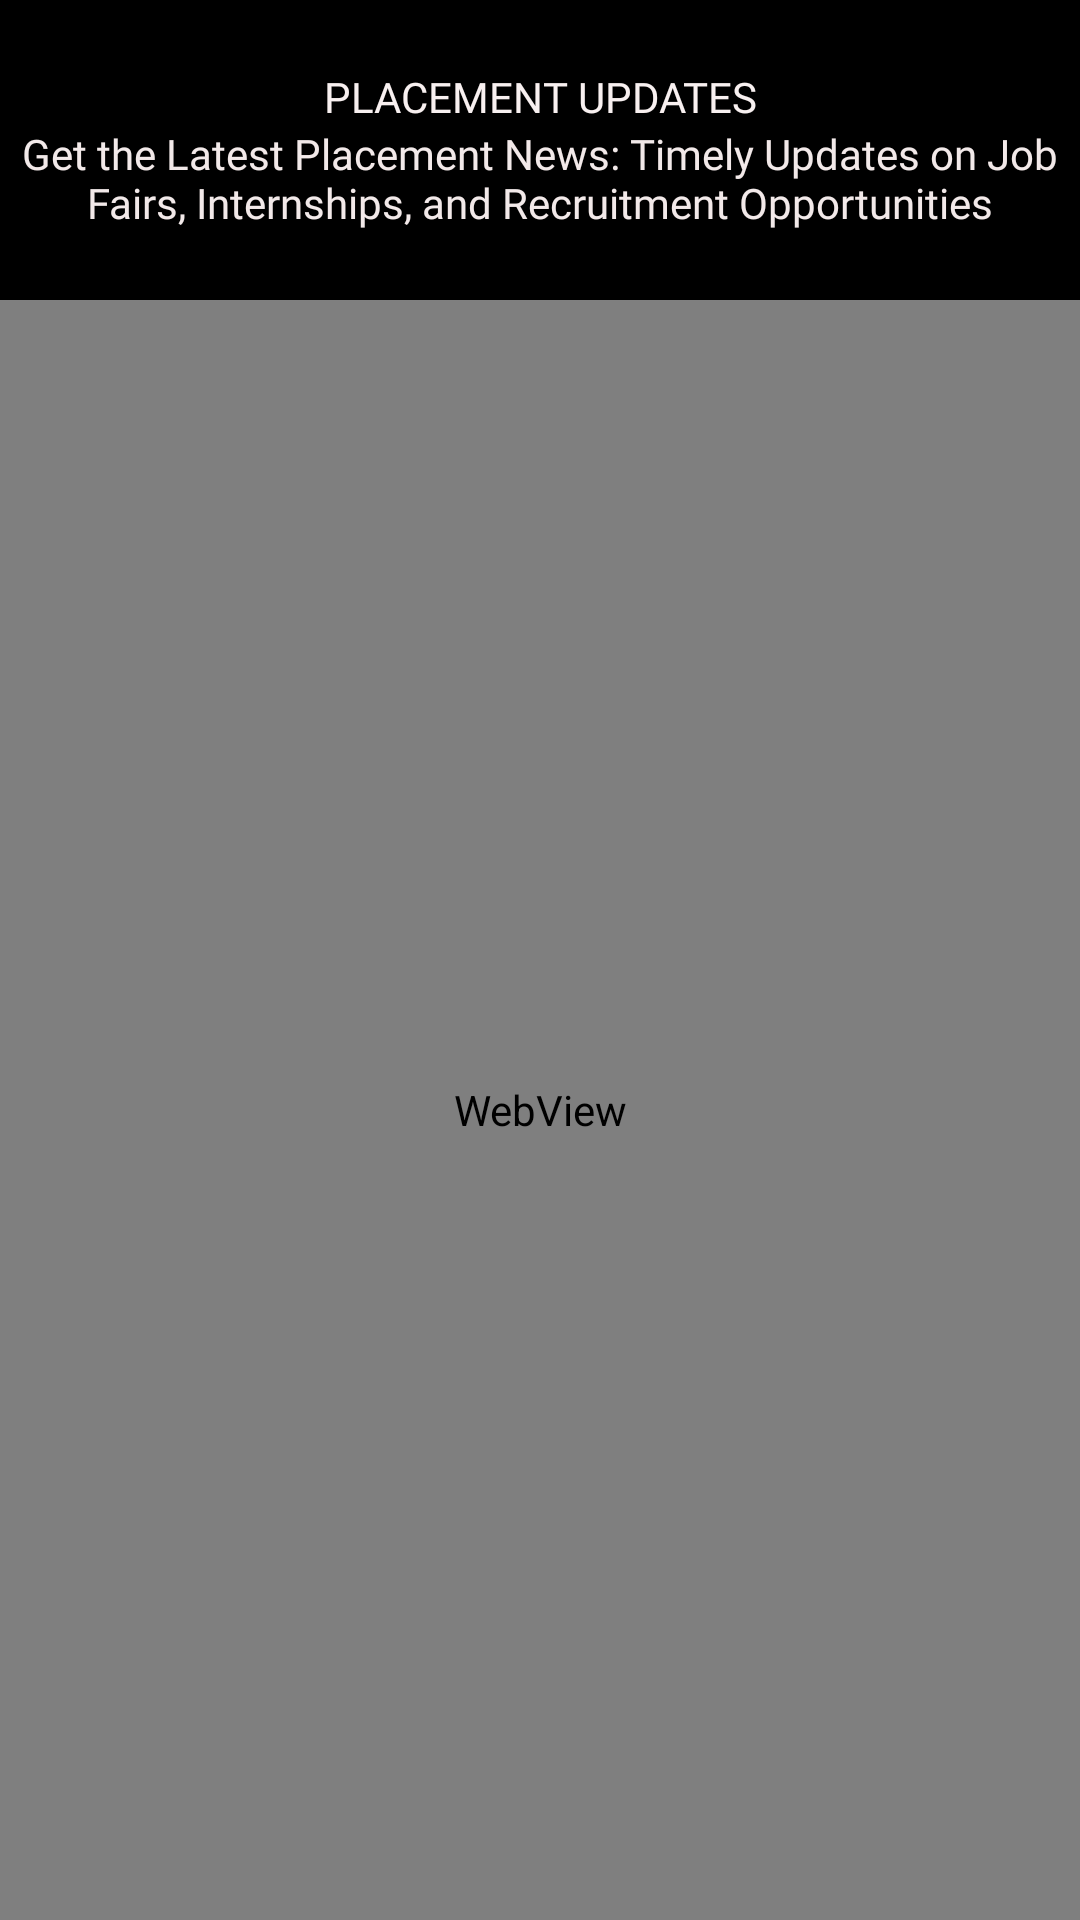

This screen was rendered from an Android layout file. Write that file and the resources it references.
<!-- AndroidManifest.xml: application theme Theme.UniAssist -->
<!-- res/layout/activity_previous_years_papers.xml -->
<?xml version="1.0" encoding="utf-8"?>
<LinearLayout xmlns:android="http://schemas.android.com/apk/res/android"
    xmlns:app="http://schemas.android.com/apk/res-auto"
    xmlns:tools="http://schemas.android.com/tools"
    android:id="@+id/main"
    android:layout_width="match_parent"
    android:layout_height="match_parent"
    android:orientation="vertical"
    tools:context=".PreviousYearsPapers">

    <LinearLayout
        android:layout_width="match_parent"
        android:layout_height="100dp"
        android:background="#000000"
        android:gravity="center"
        android:orientation="vertical"
        android:padding="5dp">

        <TextView
            android:id="@+id/textView3"
            android:layout_width="match_parent"
            android:layout_height="wrap_content"
            android:fontFamily="@font/alegreya_sans_sc_extrabold"
            android:gravity="center"
            android:text="PLACEMENT UPDATES"
            android:textColor="#F8F0F0" />

        <TextView
            android:id="@+id/textView14"
            android:layout_width="match_parent"
            android:layout_height="wrap_content"
            android:fontFamily="@font/alata"
            android:gravity="center"
            android:text="Get the Latest Placement News: Timely Updates on Job Fairs, Internships, and Recruitment Opportunities"
            android:textColor="#F2E9E9" />
    </LinearLayout>

    <WebView
        android:id="@+id/webView"
        android:layout_width="match_parent"
        android:layout_height="match_parent" />

</LinearLayout>
<!-- resources referenced by this layout -->
<resources>
  <style name="Theme.UniAssist" parent="Theme.MaterialComponents.DayNight.DarkActionBar">
          
          <item name="colorPrimary">@color/purple_500</item>
          <item name="colorPrimaryVariant">@color/purple_700</item>
          <item name="colorOnPrimary">@color/white</item>
          
          <item name="colorSecondary">@color/teal_200</item>
          <item name="colorSecondaryVariant">@color/teal_700</item>
          <item name="colorOnSecondary">@color/black</item>
          
          <item name="android:statusBarColor">?attr/colorPrimaryVariant</item>
          
      </style>
  <!-- not gathered from this repository: default colours our renderer supplied (Android Studio template values) -->
  <color name="purple_500">#FF6200EE</color>
  <color name="purple_700">#FF3700B3</color>
  <color name="teal_200">#FF03DAC5</color>
  <color name="teal_700">#FF018786</color>
  <color name="black">#FF000000</color>
  <color name="white">#FFFFFFFF</color>
</resources>
